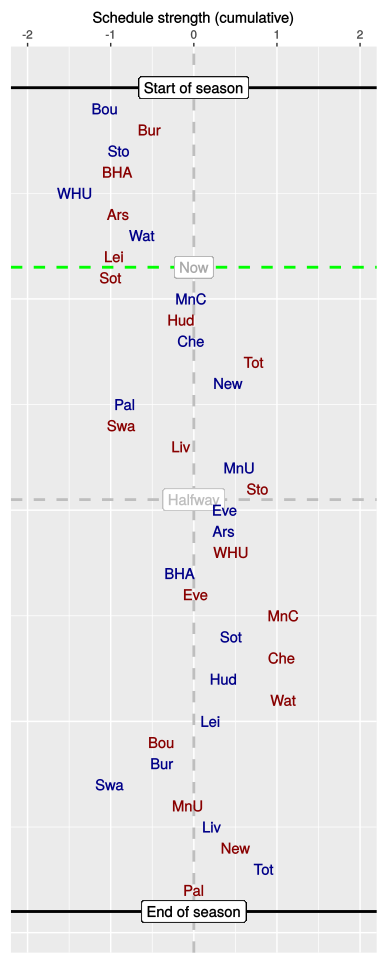

The file beside this chart, header and first rows:
, HA, vs, played, sched, cumulative
1, H, Bou, 1, -1.07, -1.07
2, A, Bur, 1, 0.53, -0.53
3, H, Sto, 1, -0.37, -0.9
4, A, BHA, 1, -0.02, -0.92
5, H, WHU, 1, -0.51, -1.43
6, A, Ars, 1, 0.52, -0.91
7, H, Wat, 1, 0.29, -0.62
8, A, Lei, 1, -0.34, -0.96
9, A, Sot, 0, -0.04, -1
10, H, MnC, 0, 0.97, -0.03
11, A, Hud, 0, -0.12, -0.15
12, H, Che, 0, 0.11, -0.03
13, A, Tot, 0, 0.75, 0.72
14, H, New, 0, -0.31, 0.41
15, H, Pal, 0, -1.24, -0.83
16, A, Swa, 0, -0.04, -0.87
17, A, Liv, 0, 0.71, -0.15
18, H, MnU, 0, 0.7, 0.55
19, A, Sto, 0, 0.22, 0.77
20, H, Eve, 0, -0.41, 0.37
21, H, Ars, 0, -0.01, 0.36
22, A, WHU, 0, 0.09, 0.45
23, H, BHA, 0, -0.61, -0.17
24, A, Eve, 0, 0.19, 0.02
25, A, MnC, 0, 1.06, 1.08
26, H, Sot, 0, -0.63, 0.45
27, A, Che, 0, 0.61, 1.06
28, H, Hud, 0, -0.7, 0.36
29, A, Wat, 0, 0.72, 1.08
30, H, Lei, 0, -0.88, 0.2
31, A, Bou, 0, -0.59, -0.39
32, H, Bur, 0, 0.01, -0.38
33, H, Swa, 0, -0.63, -1.01
34, A, MnU, 0, 0.94, -0.07
35, H, Liv, 0, 0.28, 0.22
36, A, New, 0, 0.28, 0.5
37, H, Tot, 0, 0.35, 0.84
38, A, Pal, 0, -0.84, 0
